2-way image classification set "IFCB_Dataset_A" from GitHub (CGC-UMCES/WORKSHOP-Intro-Image-Processing); label vocabulary: Gyrodinium sp, akashiwo.

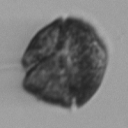
Label: akashiwo

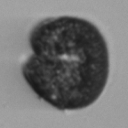
Label: akashiwo

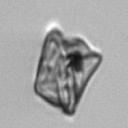
Label: Gyrodinium sp

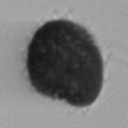
Label: akashiwo

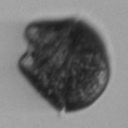
Label: akashiwo

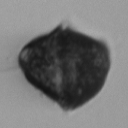
Label: akashiwo
